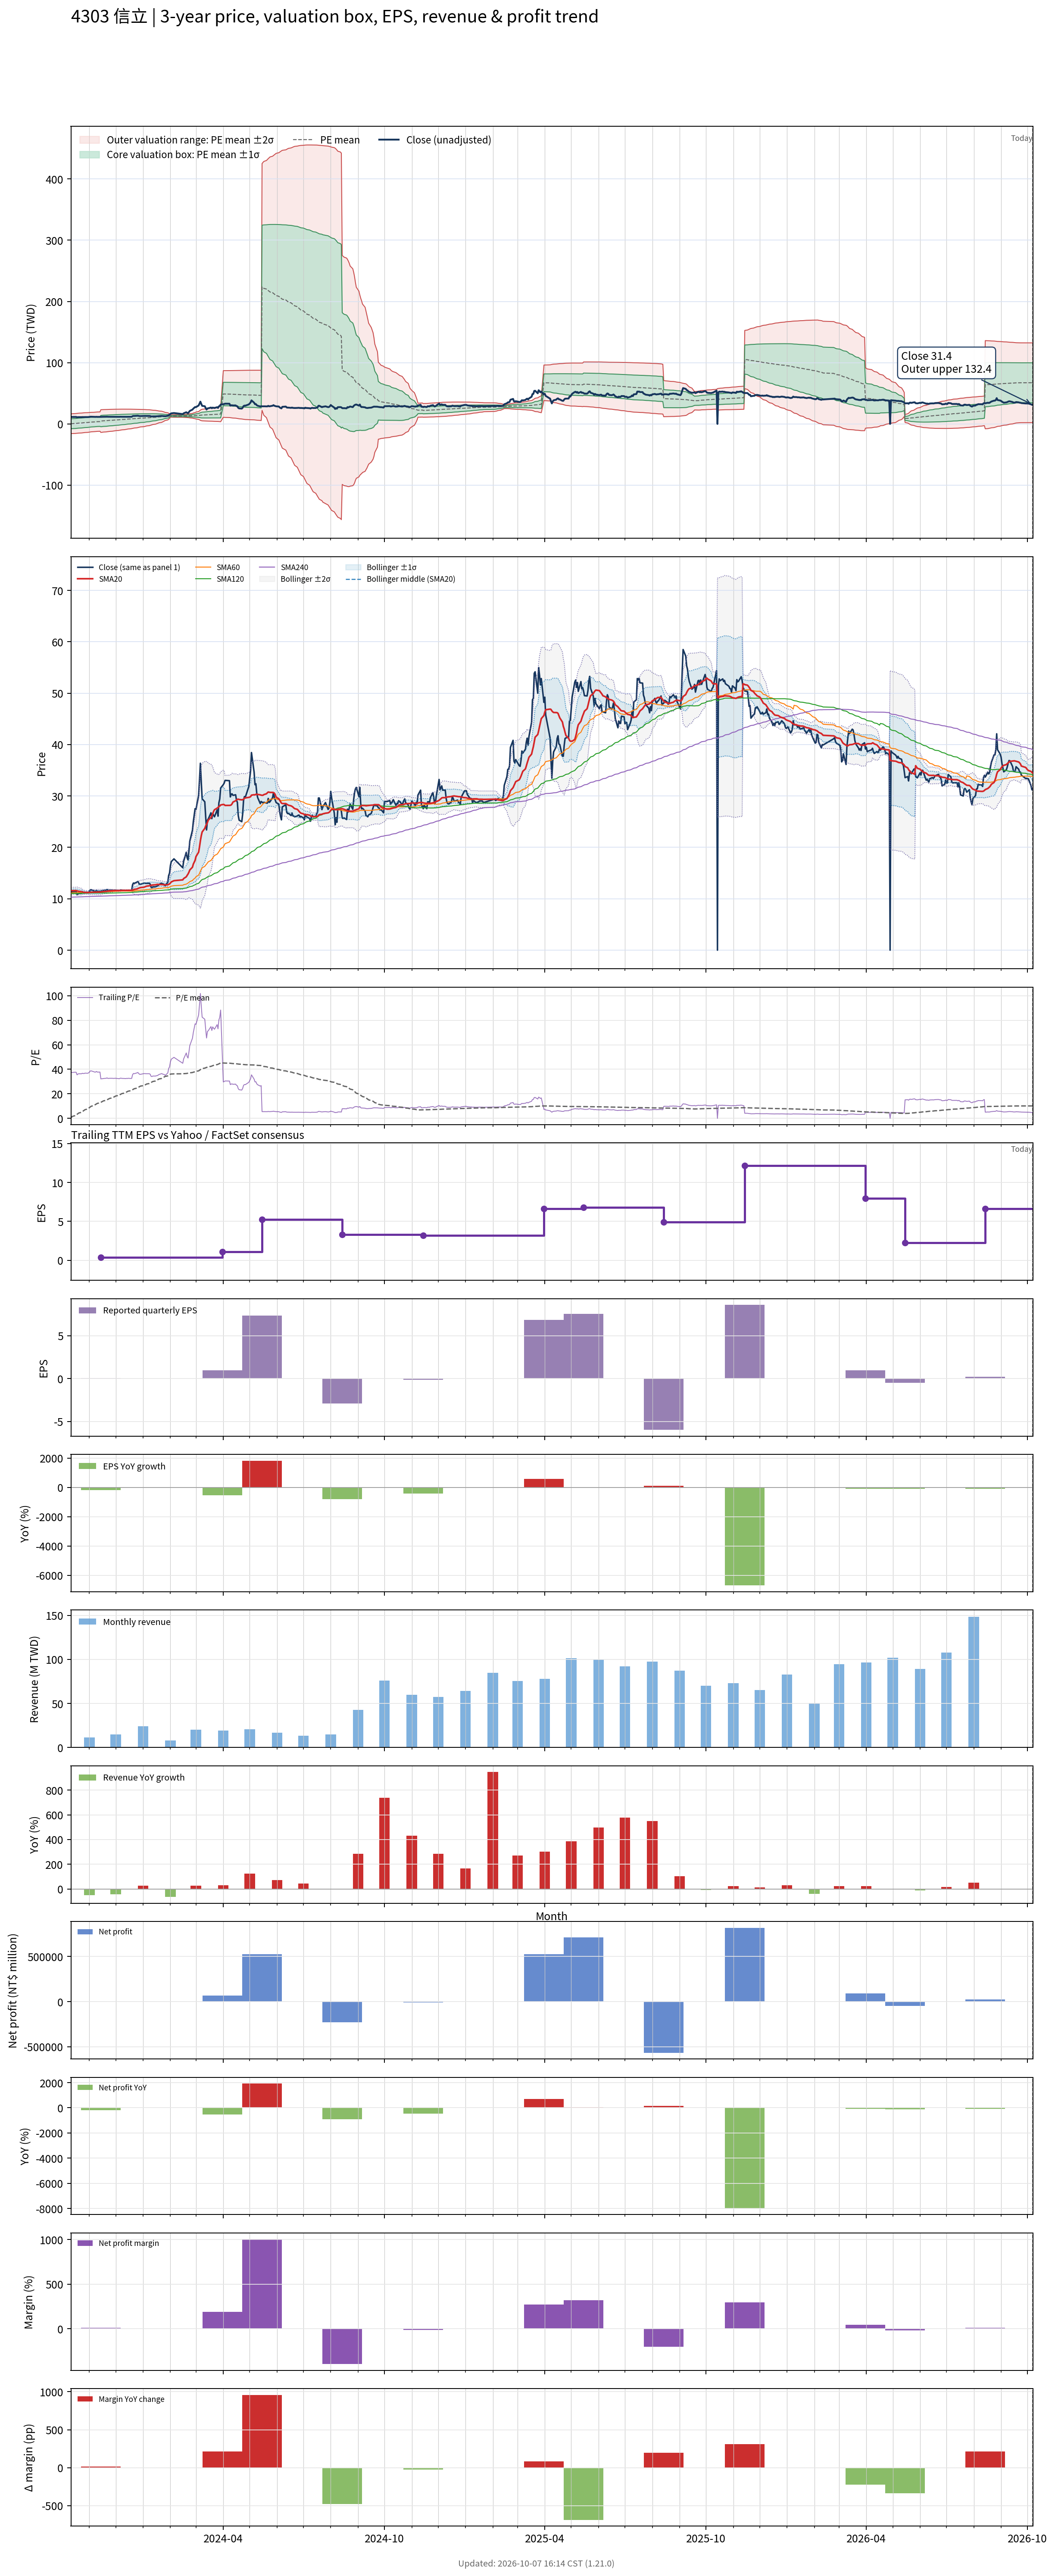

Data behind this chart, as committed beside it:
# chart-version: skill-stock-dynamic-val…
date, close, available_date, period_end, eps, ttm_eps, pe, pe_mean, pe_std, price_m2, price_m1, price_mean, price_p1, price_p2, forward_eps, forward_pe, forward_pe_mean, forward_pe_std, forward_price_m2, forward_price_m1, forward_price_mean, forward_price_p1, forward_price_p2, sma20
2023-10-11, 11.49, 2023-08-14, 2023-06-30, 0.41, 0.3036, 37.84, 0.5922, 26.51, -15.92, -7.869, 0.1798, 8.228, 16.28, , , , , , , , , , 11.57
2023-10-12, 11.37, 2023-08-14, 2023-06-30, 0.41, 0.3036, 37.45, 1.141, 26.59, -15.8, -7.725, 0.3465, 8.418, 16.49, , , , , , , , , , 11.58
2023-10-13, 11.37, 2023-08-14, 2023-06-30, 0.41, 0.3036, 37.45, 1.691, 26.65, -15.67, -7.578, 0.5134, 8.604, 16.7, , , , , , , , , , 11.58
2023-10-16, 11.43, 2023-08-14, 2023-06-30, 0.41, 0.3036, 37.65, 2.244, 26.71, -15.53, -7.426, 0.6812, 8.788, 16.89, , , , , , , , , , 11.58
2023-10-17, 11.4, 2023-08-14, 2023-06-30, 0.41, 0.3036, 37.55, 2.792, 26.75, -15.39, -7.273, 0.8475, 8.968, 17.09, , , , , , , , , , 11.59
2023-10-18, 10.77, 2023-08-14, 2023-06-30, 0.41, 0.3036, 35.49, 3.325, 26.76, -15.24, -7.114, 1.009, 9.133, 17.26, , , , , , , , , , 11.54
2023-10-19, 10.98, 2023-08-14, 2023-06-30, 0.41, 0.3036, 36.18, 3.857, 26.77, -15.08, -6.956, 1.171, 9.298, 17.43, , , , , , , , , , 11.48
2023-10-20, 11.04, 2023-08-14, 2023-06-30, 0.41, 0.3036, 36.37, 4.391, 26.78, -14.92, -6.796, 1.333, 9.461, 17.59, , , , , , , , , , 11.44
2023-10-23, 11.04, 2023-08-14, 2023-06-30, 0.41, 0.3036, 36.37, 4.926, 26.77, -14.76, -6.631, 1.495, 9.621, 17.75, , , , , , , , , , 11.38
2023-10-24, 11.16, 2023-08-14, 2023-06-30, 0.41, 0.3036, 36.76, 5.467, 26.75, -14.58, -6.461, 1.66, 9.78, 17.9, , , , , , , , , , 11.33
2023-10-25, 11.1, 2023-08-14, 2023-06-30, 0.41, 0.3036, 36.57, 6.005, 26.72, -14.4, -6.289, 1.823, 9.935, 18.05, , , , , , , , , , 11.29
2023-10-26, 11.1, 2023-08-14, 2023-06-30, 0.41, 0.3036, 36.57, 6.543, 26.68, -14.21, -6.113, 1.986, 10.09, 18.19, , , , , , , , , , 11.26
2023-10-27, 11.19, 2023-08-14, 2023-06-30, 0.41, 0.3036, 36.86, 7.088, 26.63, -14.01, -5.931, 2.152, 10.23, 18.32, , , , , , , , , , 11.24
2023-10-30, 11.16, 2023-08-14, 2023-06-30, 0.41, 0.3036, 36.76, 7.63, 26.56, -13.81, -5.747, 2.316, 10.38, 18.44, , , , , , , , , , 11.23
2023-10-31, 11.25, 2023-08-14, 2023-06-30, 0.41, 0.3036, 37.06, 8.176, 26.49, -13.6, -5.559, 2.482, 10.52, 18.56, , , , , , , , , , 11.22
2023-11-01, 11.43, 2023-08-14, 2023-06-30, 0.41, 0.3036, 37.65, 8.73, 26.4, -13.38, -5.364, 2.65, 10.66, 18.68, , , , , , , , , , 11.23
2023-11-02, 11.73, 2023-08-14, 2023-06-30, 0.41, 0.3036, 38.63, 9.3, 26.3, -13.15, -5.161, 2.823, 10.81, 18.79, , , , , , , , , , 11.26
2023-11-03, 11.76, 2023-08-14, 2023-06-30, 0.41, 0.3036, 38.73, 9.868, 26.19, -12.91, -4.956, 2.996, 10.95, 18.9, , , , , , , , , , 11.28
2023-11-06, 11.55, 2023-08-14, 2023-06-30, 0.41, 0.3036, 38.04, 10.44, 26.05, -12.64, -4.737, 3.17, 11.08, 18.98, , , , , , , , , , 11.29
2023-11-07, 11.46, 2023-08-14, 2023-06-30, 0.41, 0.3036, 37.75, 10.88, 26.06, -12.52, -4.606, 3.304, 11.21, 19.12, , , , , , , , , , 11.29
2023-11-08, 11.46, 2023-08-14, 2023-06-30, 0.41, 0.3036, 37.75, 11.32, 26.06, -12.38, -4.474, 3.438, 11.35, 19.26, , , , , , , , , , 11.29
2023-11-09, 11.61, 2023-08-14, 2023-06-30, 0.41, 0.3036, 38.24, 11.77, 26.06, -12.25, -4.337, 3.573, 11.48, 19.39, , , , , , , , , , 11.3
2023-11-10, 11.46, 2023-08-14, 2023-06-30, 0.41, 0.3036, 37.75, 12.22, 26.04, -12.1, -4.198, 3.708, 11.61, 19.52, , , , , , , , , , 11.3
2023-11-13, 11.46, 2023-08-14, 2023-06-30, 0.41, 0.3036, 37.75, 12.66, 26.02, -11.95, -4.056, 3.843, 11.74, 19.64, , , , , , , , , , 11.31
2023-11-14, 11.49, 2023-11-14, 2023-09-30, 0.04, 0.3571, 32.17, 13.06, 25.95, -13.87, -4.602, 4.665, 13.93, 23.2, , , , , , , , , , 11.31
2023-11-15, 11.55, 2023-11-14, 2023-09-30, 0.04, 0.3571, 32.33, 13.46, 25.86, -13.67, -4.429, 4.809, 14.05, 23.28, , , , , , , , , , 11.35
2023-11-16, 11.55, 2023-11-14, 2023-09-30, 0.04, 0.3571, 32.33, 13.87, 25.78, -13.46, -4.252, 4.953, 14.16, 23.36, , , , , , , , , , 11.38
2023-11-17, 11.61, 2023-11-14, 2023-09-30, 0.04, 0.3571, 32.5, 14.28, 25.68, -13.24, -4.071, 5.1, 14.27, 23.44, , , , , , , , , , 11.4
2023-11-20, 11.67, 2023-11-14, 2023-09-30, 0.04, 0.3571, 32.67, 14.69, 25.57, -13.02, -3.886, 5.247, 14.38, 23.51, , , , , , , , , , 11.44
2023-11-21, 11.79, 2023-11-14, 2023-09-30, 0.04, 0.3571, 33, 15.1, 25.47, -12.8, -3.705, 5.392, 14.49, 23.59, , , , , , , , , , 11.47
2023-11-22, 11.64, 2023-11-14, 2023-09-30, 0.04, 0.3571, 32.58, 15.5, 25.37, -12.58, -3.525, 5.534, 14.59, 23.65, , , , , , , , , , 11.49
2023-11-23, 11.64, 2023-11-14, 2023-09-30, 0.04, 0.3571, 32.58, 15.89, 25.26, -12.37, -3.346, 5.675, 14.7, 23.72, , , , , , , , , , 11.52
2023-11-24, 11.67, 2023-11-14, 2023-09-30, 0.04, 0.3571, 32.67, 16.28, 25.15, -12.15, -3.167, 5.815, 14.8, 23.78, , , , , , , , , , 11.54
2023-11-27, 11.67, 2023-11-14, 2023-09-30, 0.04, 0.3571, 32.67, 16.68, 25.03, -11.92, -2.983, 5.957, 14.9, 23.84, , , , , , , , , , 11.57
2023-11-28, 11.64, 2023-11-14, 2023-09-30, 0.04, 0.3571, 32.58, 17.08, 24.9, -11.69, -2.794, 6.098, 14.99, 23.88, , , , , , , , , , 11.59
2023-11-29, 11.64, 2023-11-14, 2023-09-30, 0.04, 0.3571, 32.58, 17.47, 24.76, -11.45, -2.605, 6.24, 15.08, 23.93, , , , , , , , , , 11.6
2023-11-30, 11.67, 2023-11-14, 2023-09-30, 0.04, 0.3571, 32.67, 17.87, 24.62, -11.2, -2.412, 6.382, 15.17, 23.97, , , , , , , , , , 11.6
2023-12-01, 11.67, 2023-11-14, 2023-09-30, 0.04, 0.3571, 32.67, 18.26, 24.47, -10.96, -2.217, 6.523, 15.26, 24, , , , , , , , , , 11.59
2023-12-04, 11.58, 2023-11-14, 2023-09-30, 0.04, 0.3571, 32.42, 18.66, 24.32, -10.7, -2.02, 6.664, 15.35, 24.03, , , , , , , , , , 11.59
2023-12-05, 11.55, 2023-11-14, 2023-09-30, 0.04, 0.3571, 32.33, 19.05, 24.15, -10.45, -1.823, 6.803, 15.43, 24.05, , , , , , , , , , 11.6
2023-12-06, 11.7, 2023-11-14, 2023-09-30, 0.04, 0.3571, 32.75, 19.44, 23.99, -10.19, -1.623, 6.944, 15.51, 24.08, , , , , , , , , , 11.61
2023-12-07, 11.7, 2023-11-14, 2023-09-30, 0.04, 0.3571, 32.75, 19.84, 23.81, -9.925, -1.421, 7.084, 15.59, 24.09, , , , , , , , , , 11.61
2023-12-08, 11.64, 2023-11-14, 2023-09-30, 0.04, 0.3571, 32.58, 20.23, 23.63, -9.654, -1.215, 7.224, 15.66, 24.1, , , , , , , , , , 11.62
2023-12-11, 11.61, 2023-11-14, 2023-09-30, 0.04, 0.3571, 32.5, 20.62, 23.44, -9.38, -1.008, 7.363, 15.73, 24.11, , , , , , , , , , 11.63
2023-12-12, 11.58, 2023-11-14, 2023-09-30, 0.04, 0.3571, 32.42, 21.01, 23.24, -9.1, -0.7988, 7.502, 15.8, 24.1, , , , , , , , , , 11.64
2023-12-13, 11.64, 2023-11-14, 2023-09-30, 0.04, 0.3571, 32.58, 21.4, 23.04, -8.817, -0.5878, 7.641, 15.87, 24.1, , , , , , , , , , 11.64
2023-12-14, 11.61, 2023-11-14, 2023-09-30, 0.04, 0.3571, 32.5, 21.78, 22.83, -8.531, -0.3758, 7.779, 15.93, 24.09, , , , , , , , , , 11.64
2023-12-15, 11.67, 2023-11-14, 2023-09-30, 0.04, 0.3571, 32.67, 22.17, 22.62, -8.237, -0.1599, 7.917, 15.99, 24.07, , , , , , , , , , 11.65
2023-12-18, 11.61, 2023-11-14, 2023-09-30, 0.04, 0.3571, 32.5, 22.55, 22.39, -7.941, 0.05711, 8.055, 16.05, 24.05, , , , , , , , , , 11.64
2023-12-19, 11.64, 2023-11-14, 2023-09-30, 0.04, 0.3571, 32.58, 22.94, 22.16, -7.637, 0.2777, 8.193, 16.11, 24.02, , , , , , , , , , 11.64
2023-12-20, 12.71, 2023-11-14, 2023-09-30, 0.04, 0.3571, 35.58, 23.35, 21.93, -7.325, 0.5075, 8.34, 16.17, 24, , , , , , , , , , 11.69
2023-12-21, 13.07, 2023-11-14, 2023-09-30, 0.04, 0.3571, 36.58, 23.77, 21.69, -7.005, 0.7422, 8.49, 16.24, 23.98, , , , , , , , , , 11.76
2023-12-22, 13.01, 2023-11-14, 2023-09-30, 0.04, 0.3571, 36.42, 24.19, 21.44, -6.671, 0.9852, 8.641, 16.3, 23.95, , , , , , , , , , 11.83
2023-12-25, 13.24, 2023-11-14, 2023-09-30, 0.04, 0.3571, 37.08, 24.63, 21.17, -6.325, 1.235, 8.795, 16.35, 23.91, , , , , , , , , , 11.91
2023-12-26, 13.36, 2023-11-14, 2023-09-30, 0.04, 0.3571, 37.42, 25.06, 20.89, -5.972, 1.489, 8.949, 16.41, 23.87, , , , , , , , , , 11.99
2023-12-27, 13.07, 2023-11-14, 2023-09-30, 0.04, 0.3571, 36.58, 25.48, 20.6, -5.611, 1.745, 9.101, 16.46, 23.81, , , , , , , , , , 12.06
2023-12-28, 12.83, 2023-11-14, 2023-09-30, 0.04, 0.3571, 35.92, 25.9, 20.28, -5.237, 2.007, 9.252, 16.5, 23.74, , , , , , , , , , 12.12
2023-12-29, 12.83, 2023-11-14, 2023-09-30, 0.04, 0.3571, 35.92, 26.32, 19.96, -4.856, 2.273, 9.402, 16.53, 23.66, , , , , , , , , , 12.18
2024-01-02, 13.04, 2023-11-14, 2023-09-30, 0.04, 0.3571, 36.5, 26.75, 19.63, -4.468, 2.542, 9.553, 16.56, 23.57, , , , , , , , , , 12.25
... 668 more rows
